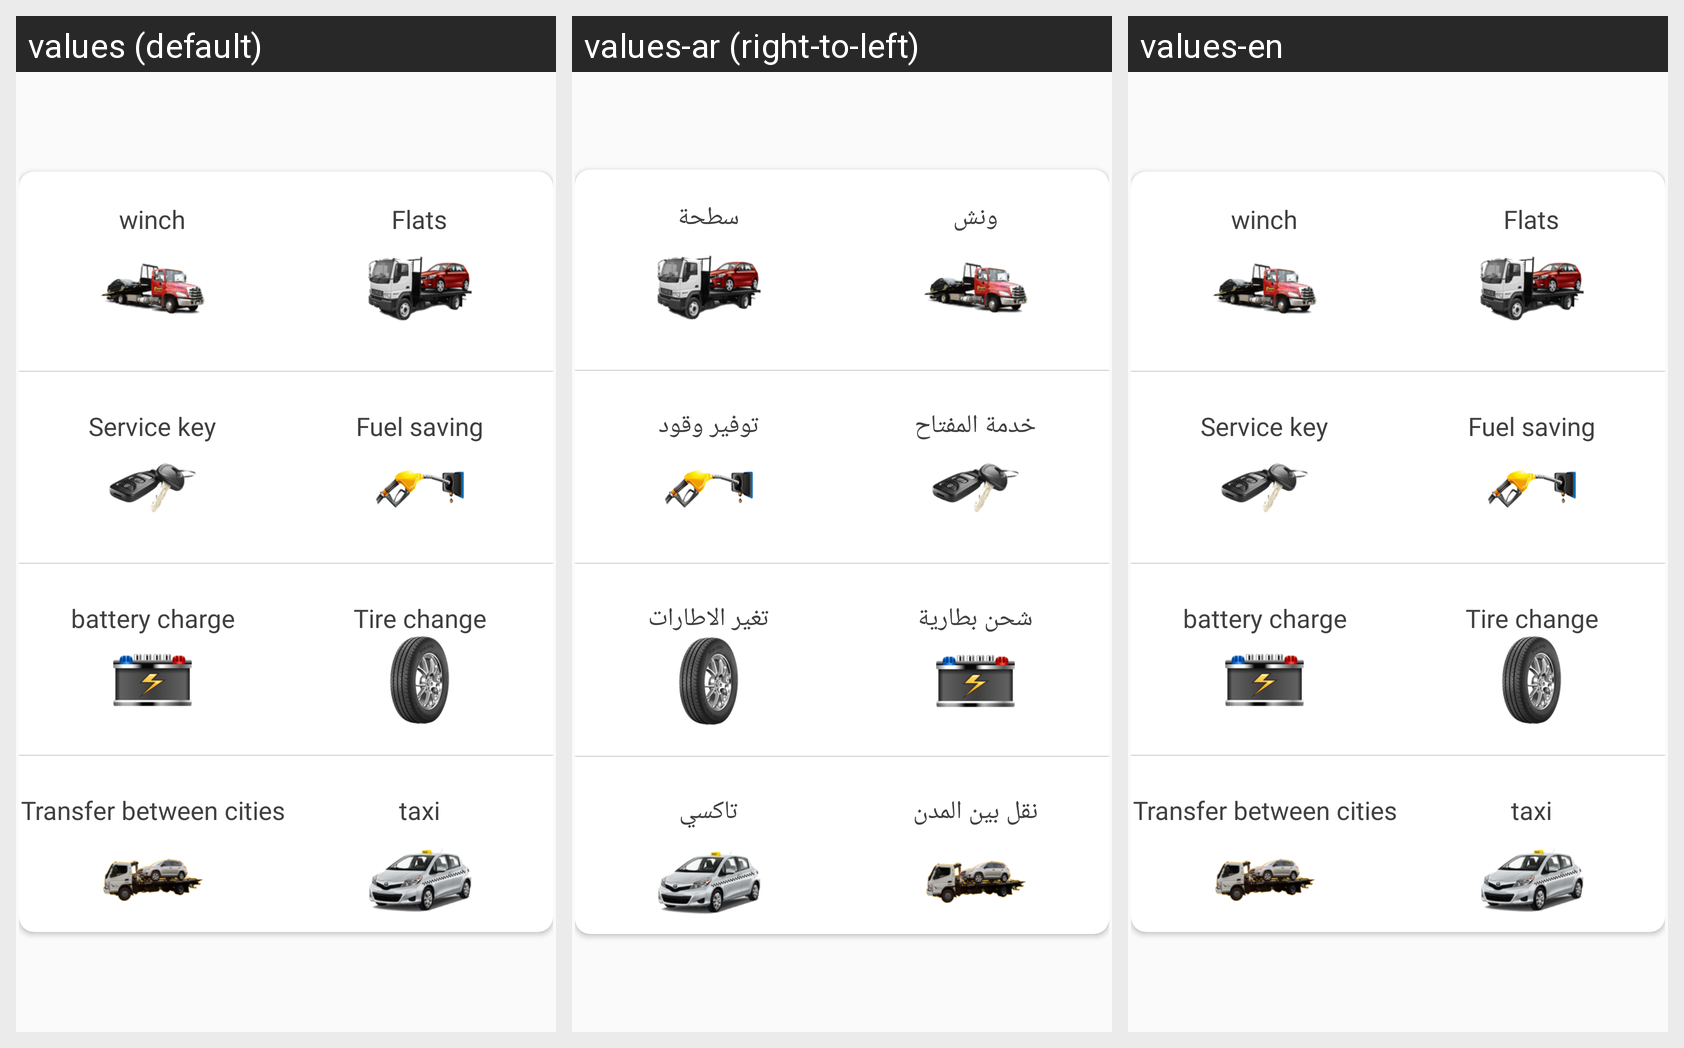

Here is an Android app screen in its default locale and in the app's own translations. Write out the translated-string differences for the strings that appear on this screen.
Android screen res/layout/no_sheet_all_service.xml rendered under 3 locales, left to right: values (default), values-ar (right-to-left), values-en. Device: Nexus 5 (rendered at 1080×1920; each locale shown at half size, 540×960, under a caption strip naming it); theme AppTheme.
Strings drawn on this screen, with the default value and each locale's value (text and hints the layout hard-codes, and strings that could not be matched under every locale, appear in the picture but are not listed):

winch
  values: winch
  values-ar: ونش
  values-en: winch

Sat7a_sheet_Flats
  values: Flats
  values-ar: سطحة
  values-en: Flats

Service_key
  values: Service key
  values-ar: خدمة المفتاح
  values-en: Service key

Fuel_saving
  values: Fuel saving
  values-ar: توفير وقود
  values-en: Fuel saving

battery_charge
  values: battery charge
  values-ar: شحن بطارية
  values-en: battery charge

Tire_change
  values: Tire change
  values-ar: تغير الاطارات
  values-en: Tire change

Transfer_between_cities
  values: Transfer between cities
  values-ar: نقل بين المدن
  values-en: Transfer between cities

taxi
  values: taxi
  values-ar: تاكسي
  values-en: taxi
